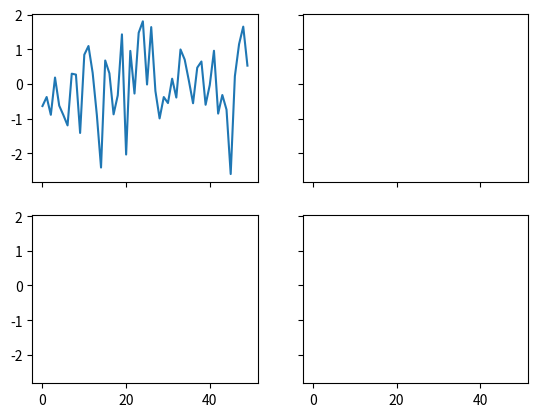
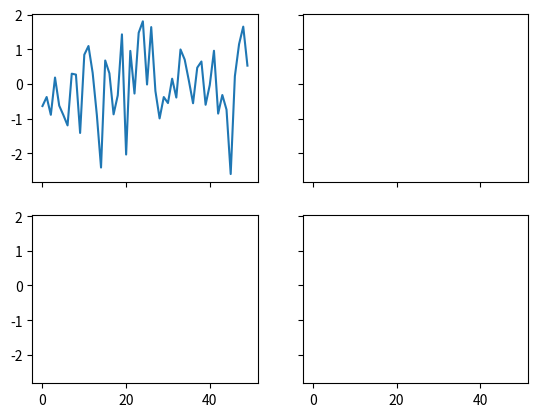

Here is the Python script that generated these plots, in order:
%matplotlib inline

import matplotlib.pyplot as plt
import numpy as np

x = np.random.randn(50)

# old style
fig = plt.figure()
ax1 = fig.add_subplot(221)
ax2 = fig.add_subplot(222, sharex=ax1, sharey=ax1)
ax3 = fig.add_subplot(223, sharex=ax1, sharey=ax1)
ax3 = fig.add_subplot(224, sharex=ax1, sharey=ax1)

# new style method 1; unpack the axes
fig, ((ax1, ax2), (ax3, ax4)) = plt.subplots(2, 2, sharex=True, sharey=True)
ax1.plot(x)

# new style method 2; use an axes array
fig, axs = plt.subplots(2, 2, sharex=True, sharey=True)
axs[0, 0].plot(x)